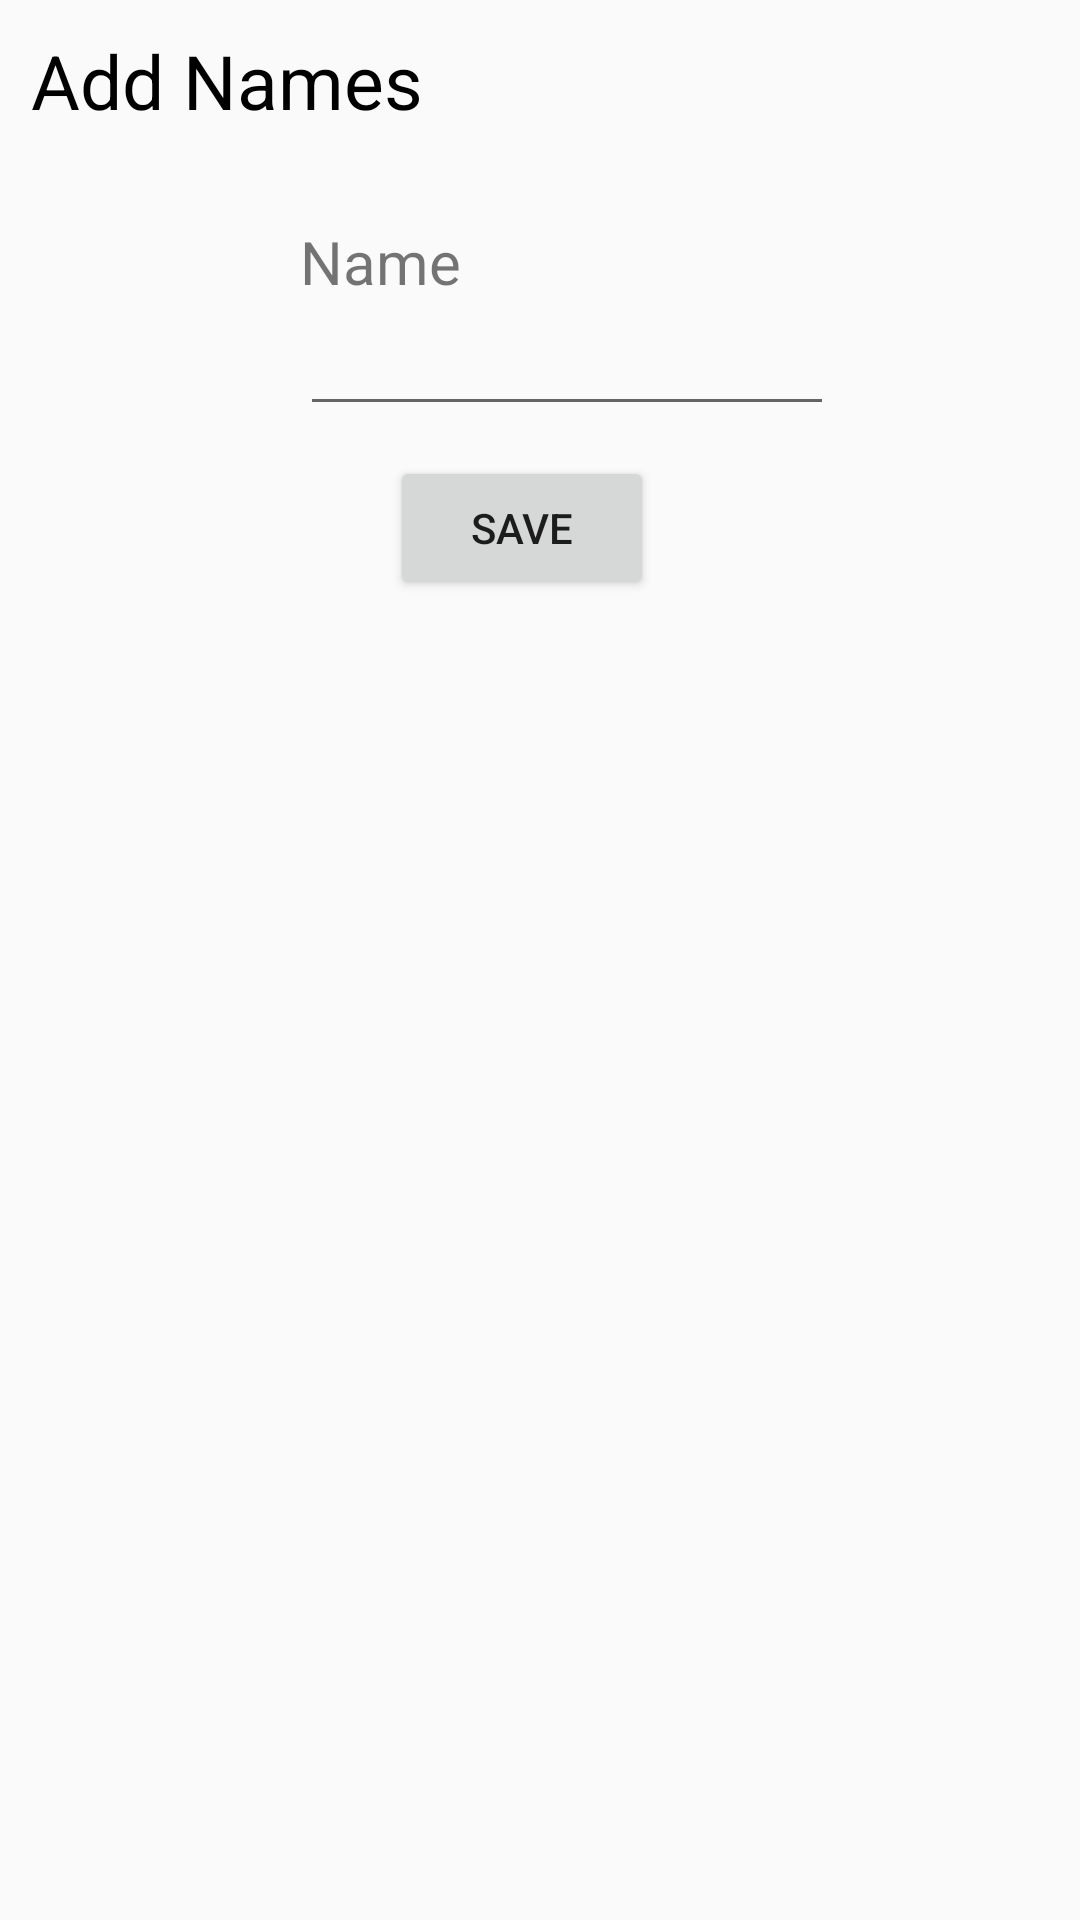

Write the Android layout XML for this screen, with the resource values it uses.
<!-- AndroidManifest.xml: application theme AppTheme -->
<!-- res/layout/fragment_add_name.xml -->
<?xml version="1.0" encoding="utf-8"?>
<LinearLayout xmlns:android="http://schemas.android.com/apk/res/android"
    android:layout_width="match_parent"
    android:layout_height="match_parent">
    <LinearLayout
        android:layout_below="@id/toolbar"
        android:layout_width="match_parent"
        android:layout_height="match_parent"
        android:orientation="vertical">

        <TextView
            android:layout_marginTop="10dp"
            android:textColor="#000000"
            android:textSize="25dp"
            android:layout_width="339dp"
            android:layout_height="wrap_content"
            android:text="Add Names"
            android:id="@+id/details"
            android:layout_gravity="center_horizontal" />

        <TextView
            android:layout_width="wrap_content"
            android:layout_height="wrap_content"
            android:layout_marginTop="30dp"
            android:text="Name"
            android:layout_marginLeft="100dp"
            android:id="@+id/Name"
            android:textSize="20dp"
            />

        <EditText
            android:layout_width="178dp"
            android:layout_height="wrap_content"
            android:layout_marginLeft="100dp"
            android:id="@+id/nameEditText"
            />

        <Button
            android:layout_marginLeft="130dp"
            android:layout_marginTop="10dp"
            android:layout_width="wrap_content"
            android:layout_height="wrap_content"
            android:text="Save"
            android:id="@+id/nameSave" />

    </LinearLayout>
</LinearLayout>
<!-- resources referenced by this layout -->
<resources>
  <style name="AppTheme" parent="Theme.AppCompat.Light.DarkActionBar">
          
          <item name="colorPrimary">@color/colorPrimary</item>
          <item name="colorPrimaryDark">@color/colorPrimaryDark</item>
          <item name="colorAccent">@color/colorAccent</item>
      </style>
  <!-- not gathered from this repository: default colours our renderer supplied (Android Studio template values) -->
  <color name="colorPrimary">#FF6200EE</color>
  <color name="colorPrimaryDark">#FF3700B3</color>
  <color name="colorAccent">#FF03DAC5</color>
</resources>
